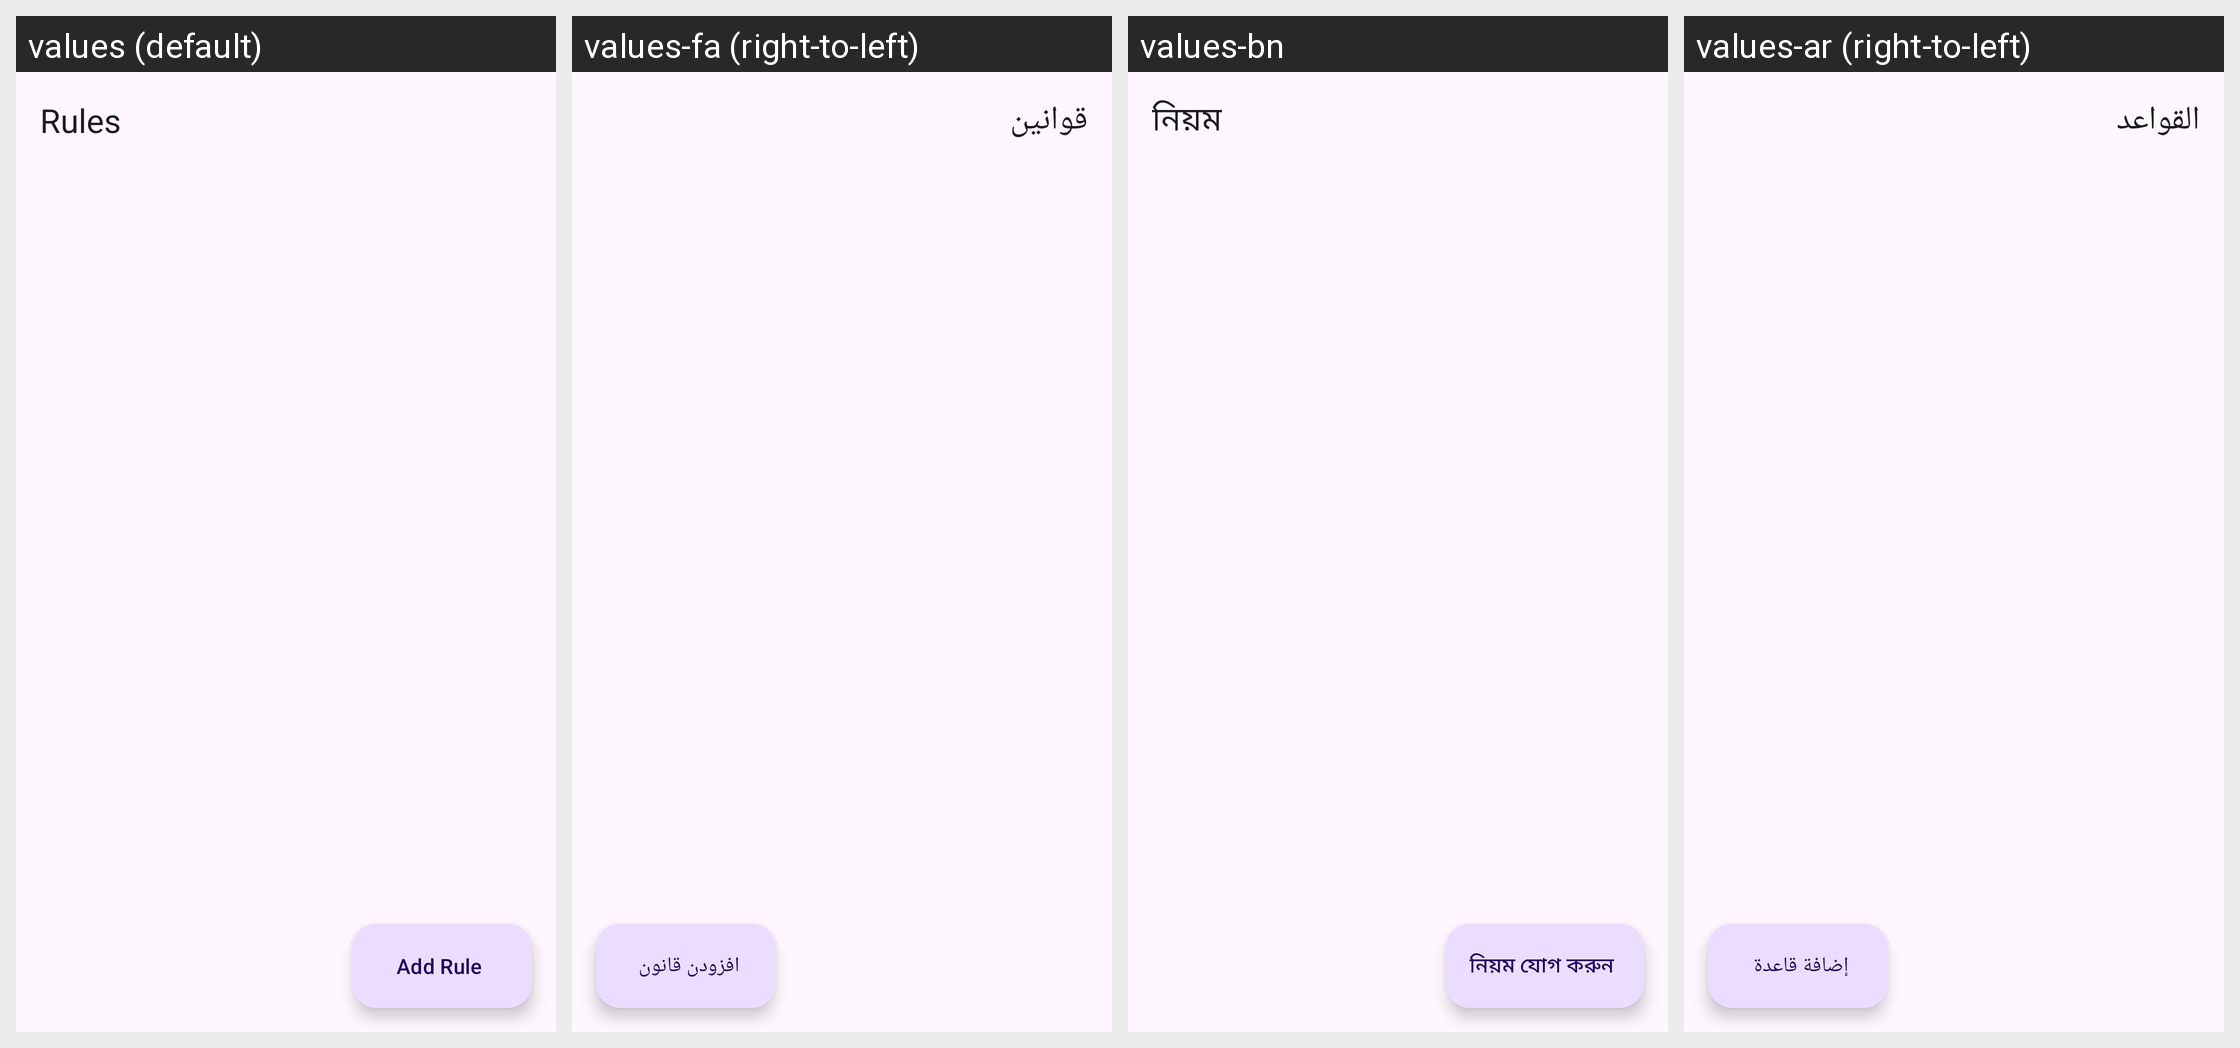

Translations of the strings shown on this Android screen, per locale in the grid:
Android screen res/layout/activity_rule_editor.xml rendered under 4 locales, left to right: values (default), values-fa (right-to-left), values-bn, values-ar (right-to-left). Device: Nexus 5 (rendered at 1080×1920; each locale shown at half size, 540×960, under a caption strip naming it); theme Theme.CaptureRequestInjector.
Other locales in the repository, not shown: values-es, values-fr, values-id, values-it, values-pl, values-pt-rBR, values-ru, values-tr, values-uk, values-zh.
Strings drawn on this screen, with the default value and each locale's value (text and hints the layout hard-codes, and strings that could not be matched under every locale, appear in the picture but are not listed):

rules
  values: Rules
  values-fa: قوانین
  values-bn: নিয়ম
  values-ar: القواعد

add_rule
  values: Add Rule
  values-fa: افزودن قانون
  values-bn: নিয়ম যোগ করুন
  values-ar: إضافة قاعدة
